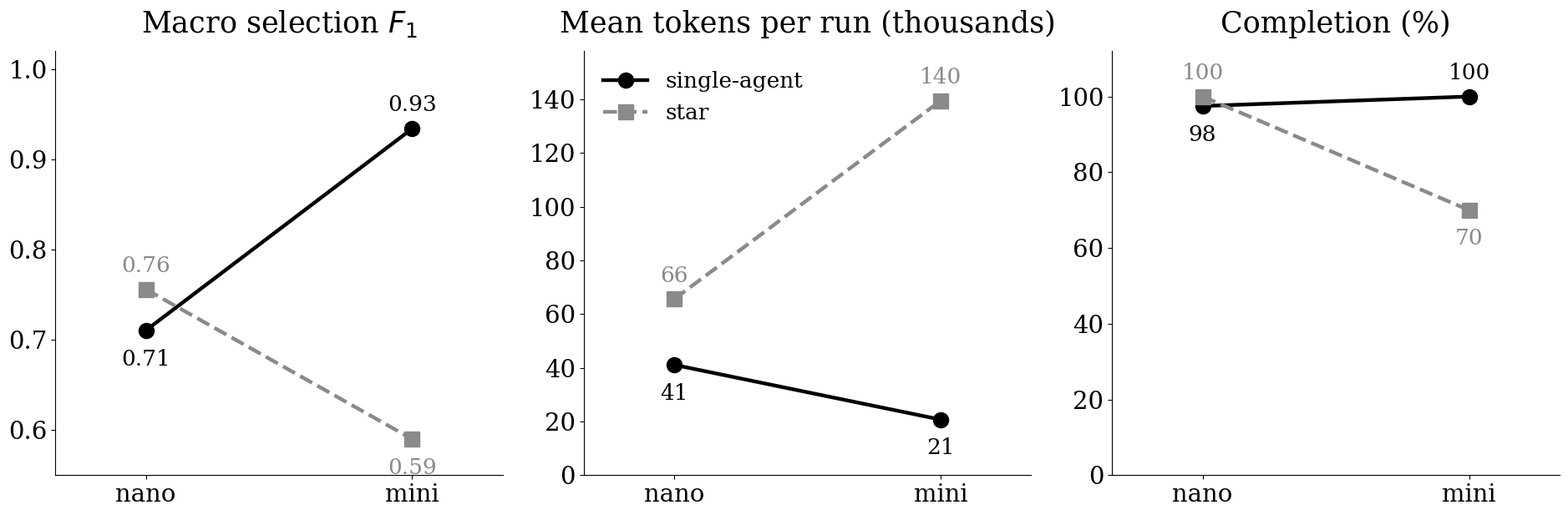

Generate this figure with matplotlib: (Note: this script raises an exception after producing the figure.)
import matplotlib
matplotlib.use("Agg")
import matplotlib.pyplot as plt

plt.rcParams.update({"font.family": "serif", "font.size": 21,
                     "axes.spines.top": False, "axes.spines.right": False})

x = [0, 1]; labels = ["nano", "mini"]
f1     = {"single": [0.7104, 0.9341], "star": [0.7560, 0.5900]}
tokens = {"single": [41.1, 20.7],     "star": [65.6, 139.5]}
compl  = {"single": [97.5, 100.0],    "star": [100.0, 70.0]}

fig, axes = plt.subplots(1, 3, figsize=(19.2, 6.6))
style = {"single": dict(color="black",   marker="o", ls="-",  lw=3.2, ms=13),
         "star":   dict(color="#8a8a8a", marker="s", ls="--", lw=3.2, ms=13)}
disp  = {"single": "single-agent", "star": "star"}

for ax, data, title, fmt, ylim in [
    (axes[0], f1,     r"Macro selection $F_1$",          "{:.2f}", (0.55, 1.02)),
    (axes[1], tokens, "Mean tokens per run (thousands)", "{:.0f}", (0, 158)),
    (axes[2], compl,  "Completion (%)",                  "{:.0f}", (0, 112)),
]:
    for arm in ("single", "star"):
        other = "star" if arm == "single" else "single"
        ax.plot(x, data[arm], label=disp[arm], **style[arm])
        for i, (xi, yi) in enumerate(zip(x, data[arm])):
            higher = yi >= data[other][i]
            off = 15 if higher else -30
            ax.annotate(fmt.format(yi), (xi, yi), textcoords="offset points",
                        xytext=(0, off), ha="center",
                        color=style[arm]["color"], fontsize=19)
    ax.set_title(title, pad=16)
    ax.set_xticks(x); ax.set_xticklabels(labels)
    ax.set_xlim(-0.34, 1.34); ax.set_ylim(*ylim)

axes[1].legend(frameon=False, loc="upper left", fontsize=19)
fig.tight_layout()
fig.savefig("docs/dissertation/fig_capability.png", dpi=220, bbox_inches="tight")
print("ok")
